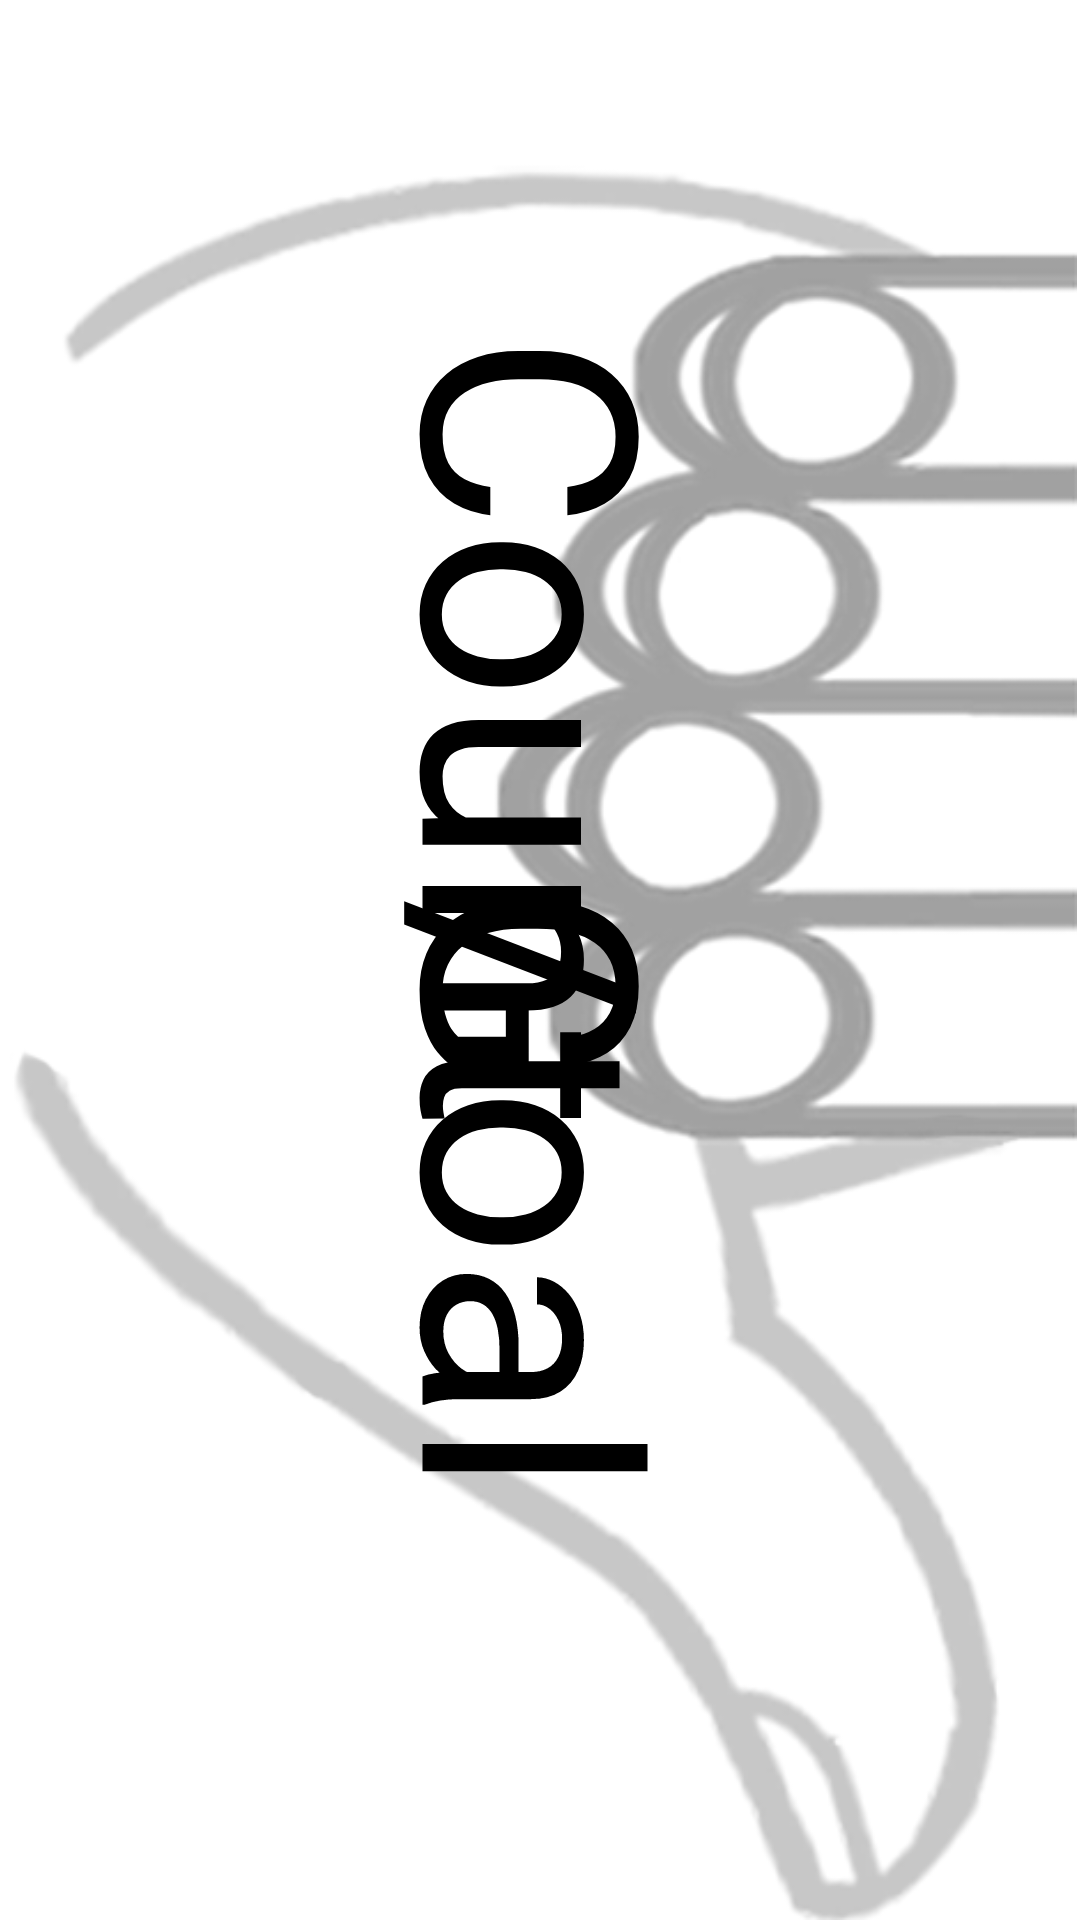

Write the Android layout XML for this screen, with the resource values it uses.
<!-- AndroidManifest.xml: application theme Theme.Rehabili_sample1 -->
<!-- res/layout/activity_elbow_counting_right.xml -->
<?xml version="1.0" encoding="utf-8"?>
<androidx.constraintlayout.widget.ConstraintLayout xmlns:android="http://schemas.android.com/apk/res/android"
    xmlns:app="http://schemas.android.com/apk/res-auto"
    xmlns:tools="http://schemas.android.com/tools"
    android:layout_width="match_parent"
    android:layout_height="match_parent"
    tools:context=".ui.arm.elbow.ElbowCountingRight">

    <ImageView
        android:id="@+id/imageView2"
        android:layout_width="match_parent"
        android:layout_height="match_parent"
        app:layout_constraintBottom_toBottomOf="parent"
        app:layout_constraintEnd_toEndOf="parent"
        app:layout_constraintStart_toStartOf="parent"
        app:layout_constraintTop_toTopOf="parent"
        app:srcCompat="@drawable/gripsmallright" />

    <TextView
        android:id="@+id/textOut"
        android:textSize="30dp"
        android:rotation="90"
        android:layout_width="wrap_content"
        android:layout_height="wrap_content"
        app:layout_constraintStart_toStartOf="parent"
        app:layout_constraintEnd_toEndOf="parent"
        app:layout_constraintTop_toTopOf="parent"
        app:layout_constraintBottom_toBottomOf="parent"
        app:layout_constraintHorizontal_bias="0.0"
        app:layout_constraintVertical_bias="0.5"/>

    <TextView
        android:id="@+id/showCountNumber"
        android:layout_width="wrap_content"
        android:layout_height="wrap_content"
        android:rotation="90"
        android:textSize="100dp"
        android:text="Count"
        android:textColor="@color/black"
        app:layout_constraintBottom_toBottomOf="parent"
        app:layout_constraintEnd_toEndOf="parent"
        app:layout_constraintHorizontal_bias="0.5"
        app:layout_constraintStart_toStartOf="parent"
        app:layout_constraintTop_toTopOf="parent"
        app:layout_constraintVertical_bias="0.35" />

    <TextView
        android:layout_width="wrap_content"
        android:layout_height="wrap_content"
        android:rotation="90"
        android:textSize="100dp"
        android:text="/"
        android:textColor="@color/black"
        app:layout_constraintBottom_toBottomOf="parent"
        app:layout_constraintEnd_toEndOf="parent"
        app:layout_constraintStart_toStartOf="parent"
        app:layout_constraintTop_toTopOf="parent" />

    <TextView
        android:id="@+id/showGoalNumber"
        android:layout_width="wrap_content"
        android:layout_height="wrap_content"
        android:rotation="90"
        android:textSize="100dp"
        android:text="Goal"
        android:textColor="@color/black"
        app:layout_constraintBottom_toBottomOf="parent"
        app:layout_constraintEnd_toEndOf="parent"
        app:layout_constraintHorizontal_bias="0.5"
        app:layout_constraintStart_toStartOf="parent"
        app:layout_constraintTop_toTopOf="parent"
        app:layout_constraintVertical_bias="0.65" />


</androidx.constraintlayout.widget.ConstraintLayout>
<!-- resources referenced by this layout -->
<resources>
  <color name="black">#FF000000</color>
  <!-- drawable gripsmallright: png bitmap (drawable, 114013 bytes) -->
  <style name="Theme.Rehabili_sample1" parent="Theme.MaterialComponents.DayNight">
          
          <item name="colorPrimary">@color/white</item>
          <item name="colorPrimaryVariant">@color/black</item>
          <item name="colorOnPrimary">@color/white</item>
          
          <item name="colorSecondary">@color/teal_200</item>
          <item name="colorSecondaryVariant">@color/teal_700</item>
          <item name="colorOnSecondary">@color/black</item>
          
          <item name="android:statusBarColor" tools:targetApi="l">?attr/colorPrimaryVariant</item>
          
          <item name="android:textColorPrimary">@color/black</item>
      </style>
  <color name="white">#FFFFFFFF</color>
  <color name="teal_200">#FF03DAC5</color>
  <color name="teal_700">#FF018786</color>
</resources>
